Photos from the image-classification dataset "floro-dataset" in the GitHub repository ThaRushi0809/floro-dataset. Its 3 classes are: anthracnose, healthy, soft rot.

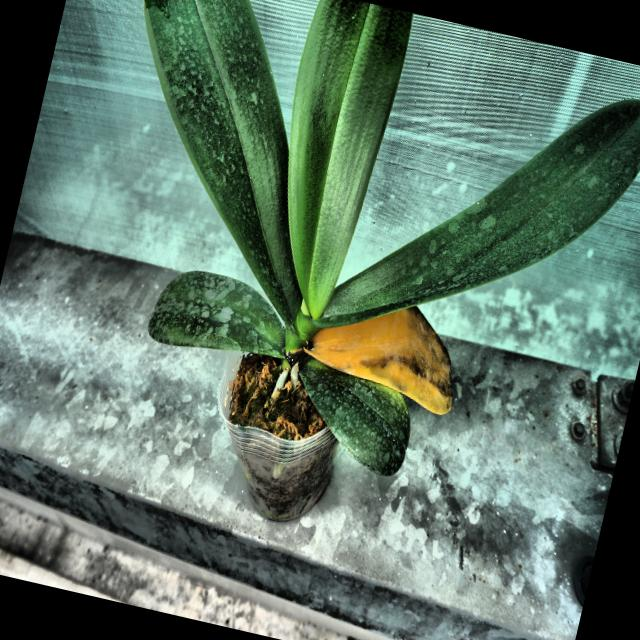
Label: soft rot

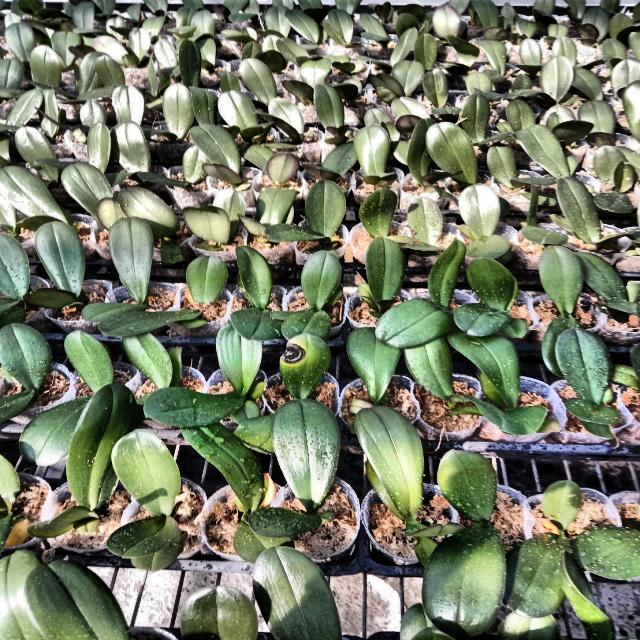
Label: anthracnose

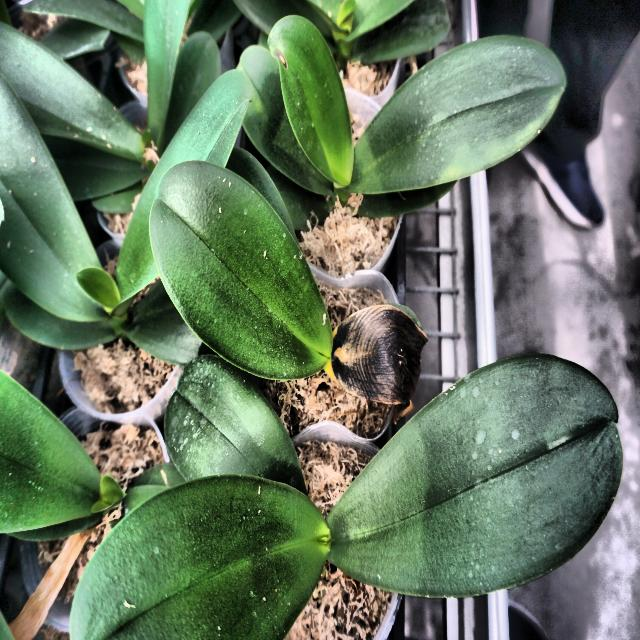
Label: anthracnose

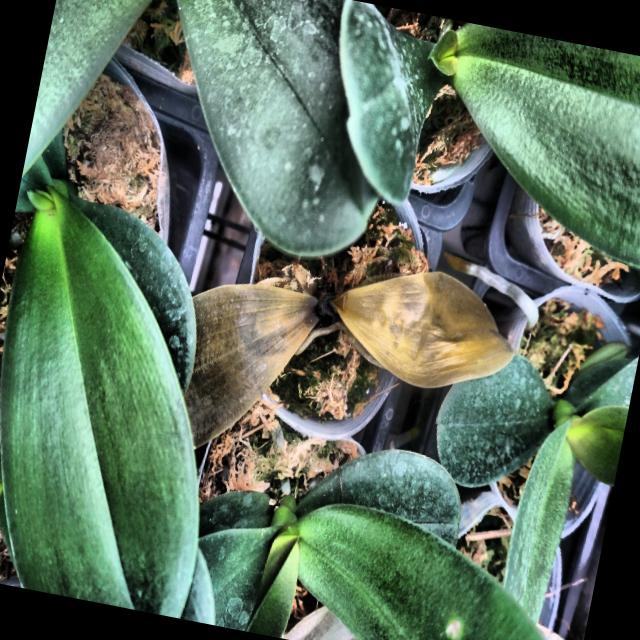
Label: soft rot

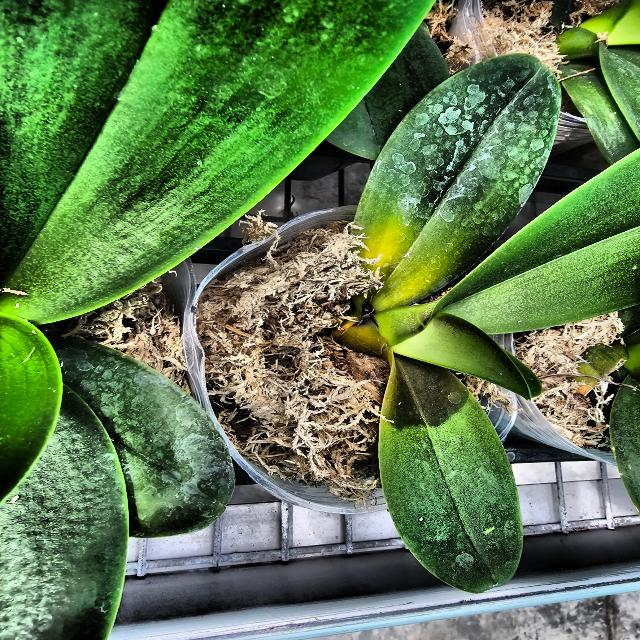
Label: soft rot

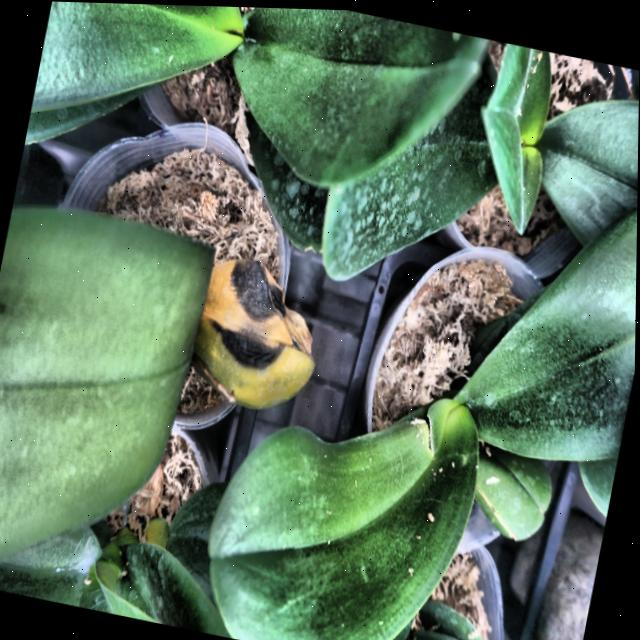
Label: anthracnose
